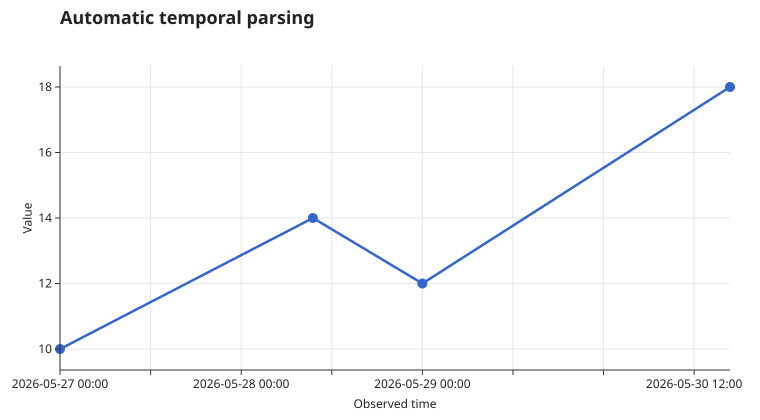

Data behind this chart, as committed beside it:
time, value
2026/05/27, 10
2026-05-28T09:30, 14
May 29, 2026, 12
30 May 2026 16:45, 18
